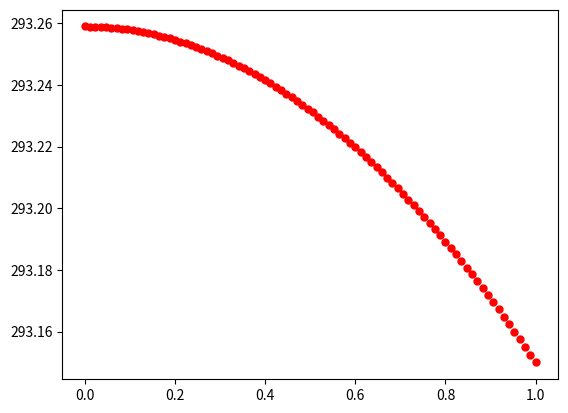

Recreate this plot in Python.
#!/usr/bin/env python3
# -*- coding: utf-8 -*-
"""
Ejemplo 3: Ecuacion de Poisson 1D, hecho a mano 

Deformacion de una barra sometida a tensión axial con resortes en las puntas

  -d2u/dx2 = 1   0 < x < 1
    au'(0) = k0(u(0)-g0) y -au'(1) = k1(u(1)-g1) en los bordes.
    
"""

from __future__ import print_function
import numpy as np #importo numpy y lo denomino np

#Parámetros:
r = 1.e-2 #radio del cable (m)
Area = np.pi*(r**2.) #sección transversal (m^2)
I = 10. #corriente constante (A)
rho = 1.72e-8 #resistividad del cobre (ohm m)
k = 80. #conductividad térmica del cobre (W/m K)
a = Area*k
f = rho*I**2./Area

print(a,f)

#Parámetros de condiciones de borde
k0 = 0.0#coeficiente de transferencia térmica (W/m^2 K)
g0 = 333.15 # 60 °C en Kelvin
k1 = 1e6 #infinito, para simular una condición Dirichlet T = g1 = 20 °C
g1 = 293.15 # 20 °C en Kelvin
#q0 y q1 = 0

#Puntos de x0 a xnx
nx = 85 #numero de intervalos
nodos = nx+1 #cantidad de nodos

uh = np.zeros((nx+1,1))
h = 1./(nx)
Apre = (2./h)*np.eye(nx+1) #(n-1)*(n-1)

rows, cols = np.indices((nx+1,nx+1))
row_vals = np.diag(rows, k=-1)
col_vals = np.diag(cols, k=-1)
z1 = np.zeros((nx+1,nx+1))
z1[row_vals, col_vals]=-1./h

row_vals = np.diag(rows, k=1)
col_vals = np.diag(cols, k=1)
z2 = np.zeros((nx+1,nx+1))
z2[row_vals, col_vals]=-1./h

A = a*(Apre+z1+z2) #Matriz de rigidez

A[0,0] = a/h 
A[nx,nx] = a/h

#Ahora lo nuevo
R = np.zeros((nx+1,nx+1))
R[0,0] = k0
R[nx,nx] = k1


b = f*h*np.ones((nx+1,1))#vector
b[0] = f*h/2.
b[nx] = f*h/2.

#Parte nueva
r = np.zeros((nx+1,1))#vector
r[0] = k0*g0
r[nx] = k1*g1

#Calculo la solución
uh = np.linalg.solve(A+R, b+r)

import matplotlib.pyplot as plt

fig, axs = plt.subplots(1,1)

import numpy as np
#psinew =np.append([0],np.reshape(psi, nx-1))
#uh =np.append(psinew,[0])
#print(psinew)

xu = np.linspace(0, 1.0, nx+1,endpoint = True)


axs.plot(xu,uh,'ro',markersize=5)

print(A)
print(R)
print(b)
print(r)

plt.show()

